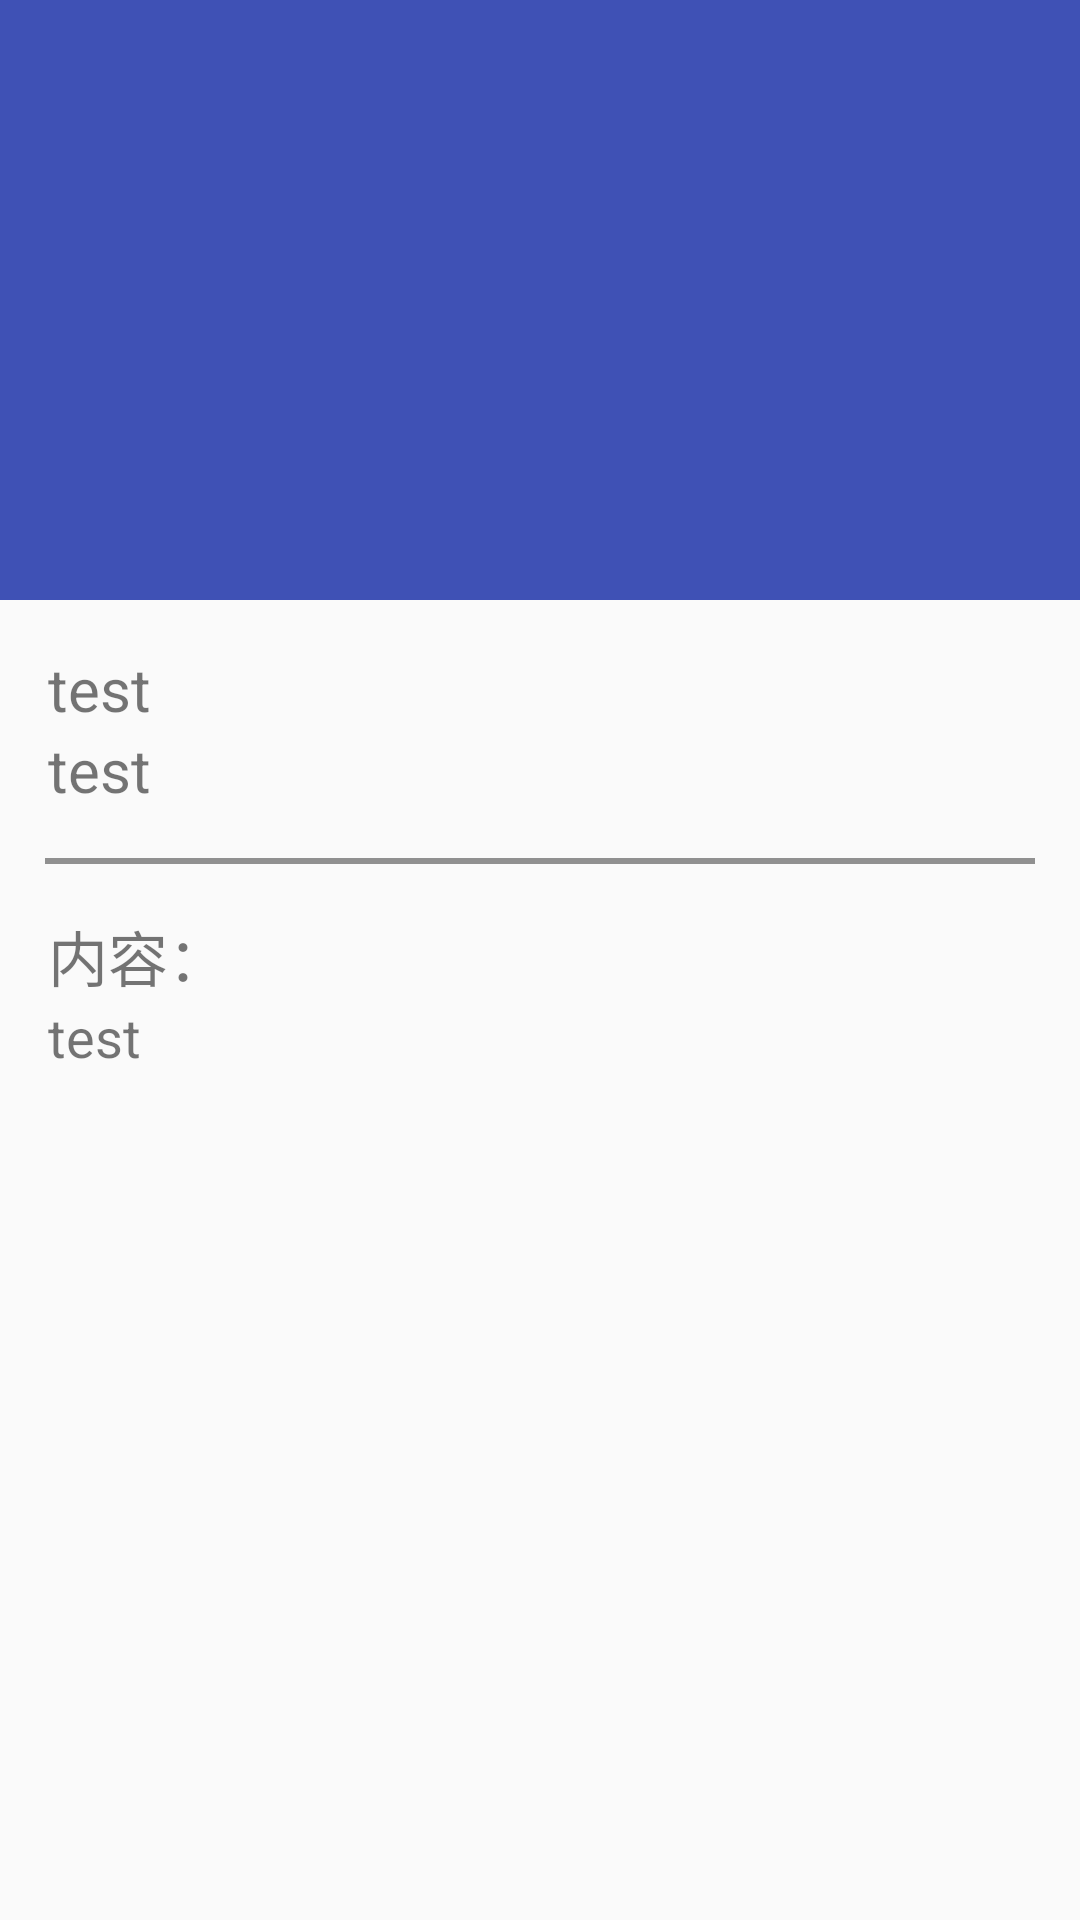

Reconstruct the res/layout file that produces this screen, plus the resources it refers to.
<!-- AndroidManifest.xml: application theme AppTheme -->
<!-- res/layout/activity_announcement_detail.xml -->
<?xml version="1.0" encoding="utf-8"?>
<android.support.design.widget.CoordinatorLayout xmlns:android="http://schemas.android.com/apk/res/android"
    xmlns:app="http://schemas.android.com/apk/res-auto"
    xmlns:tools="http://schemas.android.com/tools"
    android:layout_width="match_parent"
    android:layout_height="match_parent"
    android:fitsSystemWindows="true"
    tools:context="com.dehua.courseinformationsystem.mainactivity.AnnouncementDetail">

    <android.support.design.widget.AppBarLayout
        android:id="@+id/app_bar"
        android:layout_width="match_parent"
        android:layout_height="@dimen/app_bar_height"
        android:fitsSystemWindows="true"
        android:theme="@style/AppTheme.AppBarOverlay">

        <android.support.design.widget.CollapsingToolbarLayout
            android:id="@+id/toolbar_layout"
            android:layout_width="match_parent"
            android:layout_height="match_parent"
            android:fitsSystemWindows="true"
            app:contentScrim="?attr/colorPrimary"
            app:layout_scrollFlags="scroll|exitUntilCollapsed">

            <android.support.v7.widget.Toolbar
                android:id="@+id/toolbar"
                android:layout_width="match_parent"
                android:layout_height="?attr/actionBarSize"
                app:layout_collapseMode="pin"
                app:popupTheme="@style/AppTheme.PopupOverlay" />

        </android.support.design.widget.CollapsingToolbarLayout>
    </android.support.design.widget.AppBarLayout>

    <include layout="@layout/content_announcement_detail" />

</android.support.design.widget.CoordinatorLayout>
<!-- res/layout/content_announcement_detail.xml (included above) -->
<?xml version="1.0" encoding="utf-8"?>
<android.support.v4.widget.NestedScrollView xmlns:android="http://schemas.android.com/apk/res/android"
    xmlns:app="http://schemas.android.com/apk/res-auto"
    xmlns:tools="http://schemas.android.com/tools"
    android:layout_width="match_parent"
    android:layout_height="match_parent"
    app:layout_behavior="@string/appbar_scrolling_view_behavior"
    tools:context="com.dehua.courseinformationsystem.mainactivity.AnnouncementDetail"
    tools:showIn="@layout/activity_announcement_detail">

    <LinearLayout
        android:layout_width="match_parent"
        android:layout_height="wrap_content"
        android:orientation="vertical">

        <TextView
            android:id="@+id/announcement_detail_course"
            android:layout_width="wrap_content"
            android:layout_height="wrap_content"
            android:layout_marginLeft="@dimen/text_margin"
            android:layout_marginRight="@dimen/text_margin"
            android:layout_marginTop="@dimen/text_margin"
            android:text="test"
            android:textSize="20dp" />

        <TextView
            android:id="@+id/announcement_detail_time"
            android:layout_width="wrap_content"
            android:layout_height="wrap_content"
            android:layout_marginLeft="@dimen/text_margin"
            android:layout_marginRight="@dimen/text_margin"
            android:text="test"
            android:textSize="20dp" />

        <LinearLayout
            android:layout_width="match_parent"
            android:layout_height="0dp"
            android:orientation="horizontal"
            android:layout_marginBottom="@dimen/text_margin"
            android:id="@+id/announcement_detail_attach_layout">

            <TextView
                android:layout_width="wrap_content"
                android:layout_height="wrap_content"
                android:text="附件："
                android:textSize="20dp"
                android:layout_marginLeft="@dimen/text_margin" />

            <TextView
                android:id="@+id/announcement_detail_attach"
                android:layout_width="wrap_content"
                android:layout_height="wrap_content"
                android:layout_marginRight="@dimen/text_margin"
                android:clickable="true"
                android:textIsSelectable="true"
                android:ellipsize="end"
                android:singleLine="true"
                android:text="test"
                android:textColor="@color/colorAccent"
                android:textSize="18dp" />

        </LinearLayout>

        <View
            android:layout_width="fill_parent"
            android:layout_height="2dip"
            android:layout_marginLeft="15dp"
            android:layout_marginRight="15dp"
            android:background="#FF909090" />

        <TextView
            android:layout_width="wrap_content"
            android:layout_height="wrap_content"
            android:layout_marginLeft="@dimen/text_margin"
            android:layout_marginRight="@dimen/text_margin"
            android:text="内容："
            android:textSize="20dp"
            android:layout_marginTop="@dimen/text_margin" />

        <TextView
            android:id="@+id/announcement_detail_content"
            android:layout_width="wrap_content"
            android:layout_height="wrap_content"
            android:layout_marginLeft="@dimen/text_margin"
            android:layout_marginRight="@dimen/text_margin"
            android:singleLine="false"
            android:text="test"
            android:textSize="18dp" />

    </LinearLayout>

</android.support.v4.widget.NestedScrollView>
<!-- resources referenced by this layout -->
<resources>
  <color name="colorAccent">#ff4081</color>
  <dimen name="app_bar_height">200dp</dimen>
  <dimen name="text_margin">16dp</dimen>
  <style name="AppTheme.AppBarOverlay" parent="ThemeOverlay.AppCompat.Dark.ActionBar" />
  <style name="AppTheme.PopupOverlay" parent="ThemeOverlay.AppCompat.Light" />
  <style name="AppTheme" parent="Theme.AppCompat.Light.DarkActionBar">
          
          <item name="colorPrimary">@color/colorPrimary</item>
          <item name="colorPrimaryDark">@color/colorPrimaryDark</item>
          <item name="colorAccent">@color/colorAccent</item>
      </style>
  <color name="colorPrimary">#3F51B5</color>
  <color name="colorPrimaryDark">#303F9F</color>
</resources>
